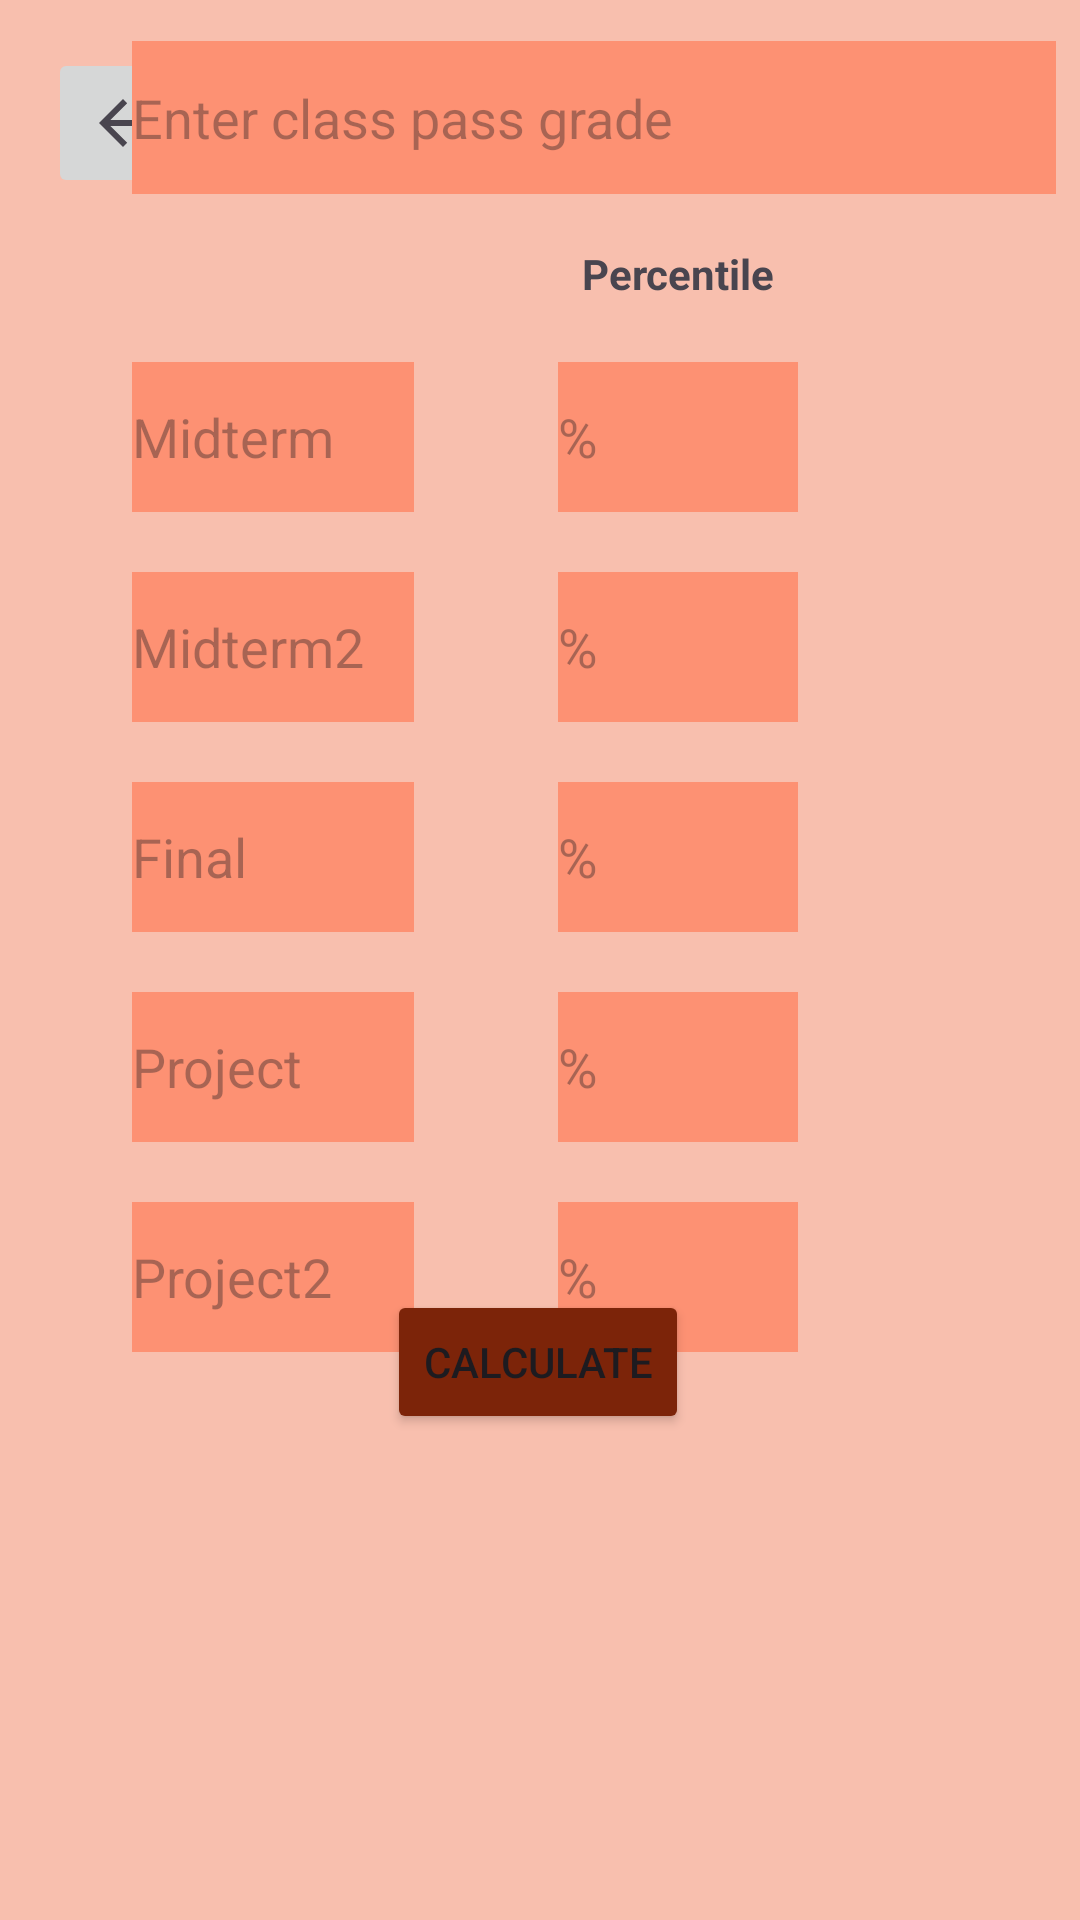

The Android layout XML behind this screen, and the referenced resources:
<!-- AndroidManifest.xml: application theme Theme.GradeFinder -->
<!-- res/layout/activity_seventh_type.xml -->
<?xml version="1.0" encoding="utf-8"?>
<androidx.constraintlayout.widget.ConstraintLayout xmlns:android="http://schemas.android.com/apk/res/android"
    xmlns:app="http://schemas.android.com/apk/res-auto"
    xmlns:tools="http://schemas.android.com/tools"
    android:layout_width="match_parent"
    android:layout_height="match_parent"
    android:background="@color/back"
    tools:context=".first_type">

    <ImageButton
        android:id="@+id/BackButton"
        android:layout_width="50dp"
        android:layout_height="50dp"
        android:layout_marginStart="16dp"
        android:layout_marginTop="16dp"
        android:contentDescription="@string/first_type"
        android:onClick="go_back"
        app:layout_constraintStart_toStartOf="parent"
        app:layout_constraintTop_toTopOf="parent"
        app:srcCompat="?attr/homeAsUpIndicator" />

    <EditText

        android:id="@+id/Midterm1"
        android:layout_width="94dp"
        android:layout_height="50dp"
        android:layout_marginTop="56dp"
        android:background="@color/back_button"
        android:ems="10"
        android:hint="@string/midterm"
        android:inputType="number"
        android:textColor="@color/black"
        app:layout_constraintEnd_toEndOf="@+id/PassGrade1"
        app:layout_constraintHorizontal_bias="0.0"
        app:layout_constraintStart_toStartOf="@+id/PassGrade1"
        app:layout_constraintTop_toBottomOf="@+id/PassGrade1" />

    <EditText
        android:id="@+id/Final1"
        android:layout_width="94dp"
        android:layout_height="50dp"
        android:layout_marginTop="20dp"
        android:background="@color/back_button"
        android:ems="10"
        android:hint="@string/final_text"
        android:inputType="number"
        android:textColor="@color/black"
        app:layout_constraintEnd_toEndOf="@+id/Midterm2"
        app:layout_constraintHorizontal_bias="0.0"
        app:layout_constraintStart_toStartOf="@+id/Midterm2"
        app:layout_constraintTop_toBottomOf="@+id/Midterm2" />

    <EditText
        android:id="@+id/PassGrade1"
        android:layout_width="308dp"
        android:layout_height="51dp"
        android:background="@color/back_button"
        android:ems="10"
        android:hint="@string/pass_grade"
        android:inputType="number"
        android:textColor="@color/black"
        android:textIsSelectable="false"
        app:layout_constraintBottom_toBottomOf="parent"
        app:layout_constraintEnd_toEndOf="parent"
        app:layout_constraintHorizontal_bias="0.849"
        app:layout_constraintStart_toStartOf="parent"
        app:layout_constraintTop_toTopOf="parent"
        app:layout_constraintVertical_bias="0.023" />

    <EditText
        android:id="@+id/MidtermPer1"
        android:layout_width="80dp"
        android:layout_height="50dp"
        android:layout_marginStart="48dp"
        android:layout_marginTop="56dp"
        android:background="@color/back_button"
        android:ems="10"
        android:hint="@string/perc"
        android:inputType="number"
        android:textColor="@color/black"
        app:layout_constraintStart_toEndOf="@+id/Midterm1"
        app:layout_constraintTop_toBottomOf="@+id/PassGrade1" />

    <EditText
        android:id="@+id/FinalPer1"
        android:layout_width="80dp"
        android:layout_height="50dp"
        android:layout_marginTop="20dp"
        android:background="@color/back_button"
        android:ems="10"
        android:hint="@string/perc"
        android:inputType="number"
        android:textColor="@color/black"
        app:layout_constraintEnd_toEndOf="@+id/MidtermPer2"
        app:layout_constraintHorizontal_bias="1.0"
        app:layout_constraintStart_toStartOf="@+id/MidtermPer2"
        app:layout_constraintTop_toBottomOf="@+id/MidtermPer2" />

    <TextView
        android:id="@+id/textView"
        android:layout_width="81dp"
        android:layout_height="27dp"
        android:layout_marginBottom="12dp"
        android:text="@string/percentile"
        android:textAlignment="center"
        android:textStyle="bold"
        app:layout_constraintBottom_toTopOf="@+id/MidtermPer1"
        app:layout_constraintEnd_toEndOf="@+id/MidtermPer1"
        app:layout_constraintStart_toStartOf="@+id/MidtermPer1" />

    <TextView
        android:id="@+id/textView4"
        android:layout_width="211dp"
        android:layout_height="130dp"
        android:textAlignment="center"
        android:textSize="24sp"
        android:textStyle="bold"
        app:layout_constraintBottom_toBottomOf="parent"
        app:layout_constraintEnd_toEndOf="parent"
        app:layout_constraintHorizontal_bias="0.495"
        app:layout_constraintStart_toStartOf="parent"
        app:layout_constraintTop_toTopOf="parent"
        app:layout_constraintVertical_bias="0.953" />

    <Button
        android:id="@+id/Calculate"
        android:layout_width="wrap_content"
        android:layout_height="wrap_content"
        android:layout_marginBottom="8dp"
        android:backgroundTint="@color/button"
        android:onClick="type1_calculate"
        android:text="@string/calculate"
        app:layout_constraintBottom_toTopOf="@+id/textView4"
        app:layout_constraintEnd_toEndOf="parent"
        app:layout_constraintHorizontal_bias="0.498"
        app:layout_constraintStart_toStartOf="parent" />

    <EditText
        android:id="@+id/Midterm2"
        android:layout_width="94dp"
        android:layout_height="50dp"
        android:layout_marginTop="20dp"
        android:background="@color/back_button"
        android:ems="10"
        android:hint="@string/midterm2"
        android:inputType="number"
        android:textColor="@color/black"
        app:layout_constraintEnd_toEndOf="@+id/Midterm1"
        app:layout_constraintHorizontal_bias="0.0"
        app:layout_constraintStart_toStartOf="@+id/Midterm1"
        app:layout_constraintTop_toBottomOf="@+id/Midterm1" />

    <EditText
        android:id="@+id/MidtermPer2"
        android:layout_width="80dp"
        android:layout_height="50dp"
        android:layout_marginTop="20dp"
        android:background="@color/back_button"
        android:ems="10"
        android:hint="@string/perc"
        android:inputType="number"
        android:textColor="@color/black"
        app:layout_constraintEnd_toEndOf="@+id/MidtermPer1"
        app:layout_constraintHorizontal_bias="0.0"
        app:layout_constraintStart_toStartOf="@+id/MidtermPer1"
        app:layout_constraintTop_toBottomOf="@+id/MidtermPer1" />

    <EditText
        android:id="@+id/Project4"
        android:layout_width="94dp"
        android:layout_height="50dp"
        android:layout_marginTop="20dp"
        android:background="@color/back_button"
        android:ems="10"
        android:hint="@string/project"
        android:inputType="number"
        app:layout_constraintEnd_toEndOf="@+id/Final1"
        app:layout_constraintHorizontal_bias="0.0"
        app:layout_constraintStart_toStartOf="@+id/Final1"
        app:layout_constraintTop_toBottomOf="@+id/Final1" />

    <EditText
        android:id="@+id/ProjectPer4"
        android:layout_width="80dp"
        android:layout_height="50dp"
        android:layout_marginTop="20dp"
        android:background="@color/back_button"
        android:ems="10"
        android:hint="@string/perc"
        android:inputType="number"
        app:layout_constraintEnd_toEndOf="@+id/FinalPer1"
        app:layout_constraintHorizontal_bias="0.0"
        app:layout_constraintStart_toStartOf="@+id/FinalPer1"
        app:layout_constraintTop_toBottomOf="@+id/FinalPer1" />

    <EditText
        android:id="@+id/Project5"
        android:layout_width="94dp"
        android:layout_height="50dp"
        android:layout_marginTop="20dp"
        android:ems="10"
        android:hint="@string/project2"
        android:inputType="number"
        android:background="@color/back_button"
        app:layout_constraintEnd_toEndOf="@+id/Project4"
        app:layout_constraintHorizontal_bias="0.0"
        app:layout_constraintStart_toStartOf="@+id/Project4"
        app:layout_constraintTop_toBottomOf="@+id/Project4" />

    <EditText
        android:id="@+id/ProjectPer5"
        android:layout_width="80dp"
        android:layout_height="50dp"
        android:layout_marginTop="20dp"
        android:ems="10"
        android:hint="@string/perc"
        android:background="@color/back_button"
        android:inputType="number"
        app:layout_constraintEnd_toEndOf="@+id/ProjectPer4"
        app:layout_constraintHorizontal_bias="1.0"
        app:layout_constraintStart_toStartOf="@+id/ProjectPer4"
        app:layout_constraintTop_toBottomOf="@+id/ProjectPer4" />

</androidx.constraintlayout.widget.ConstraintLayout>
<!-- resources referenced by this layout -->
<resources>
  <color name="back">#F8BFAE</color>
  <color name="back_button">#FD9173</color>
  <color name="black">#FF000000</color>
  <color name="button">#7C2409</color>
  <string name="calculate">Calculate </string>
  <string name="final_text">Final </string>
  <string name="first_type">1 midterm 1 final</string>
  <string name="midterm">Midterm </string>
  <string name="midterm2">Midterm2 </string>
  <string name="pass_grade">Enter class pass grade </string>
  <string name="perc">% </string>
  <string name="percentile">Percentile </string>
  <string name="project">Project </string>
  <string name="project2">Project2 </string>
  <style name="Theme.GradeFinder" parent="Base.Theme.GradeFinder" />
  <style name="Base.Theme.GradeFinder" parent="Theme.Material3.DayNight.NoActionBar">
          
          <item name="android:statusBarColor">@color/button</item>
      </style>
</resources>
